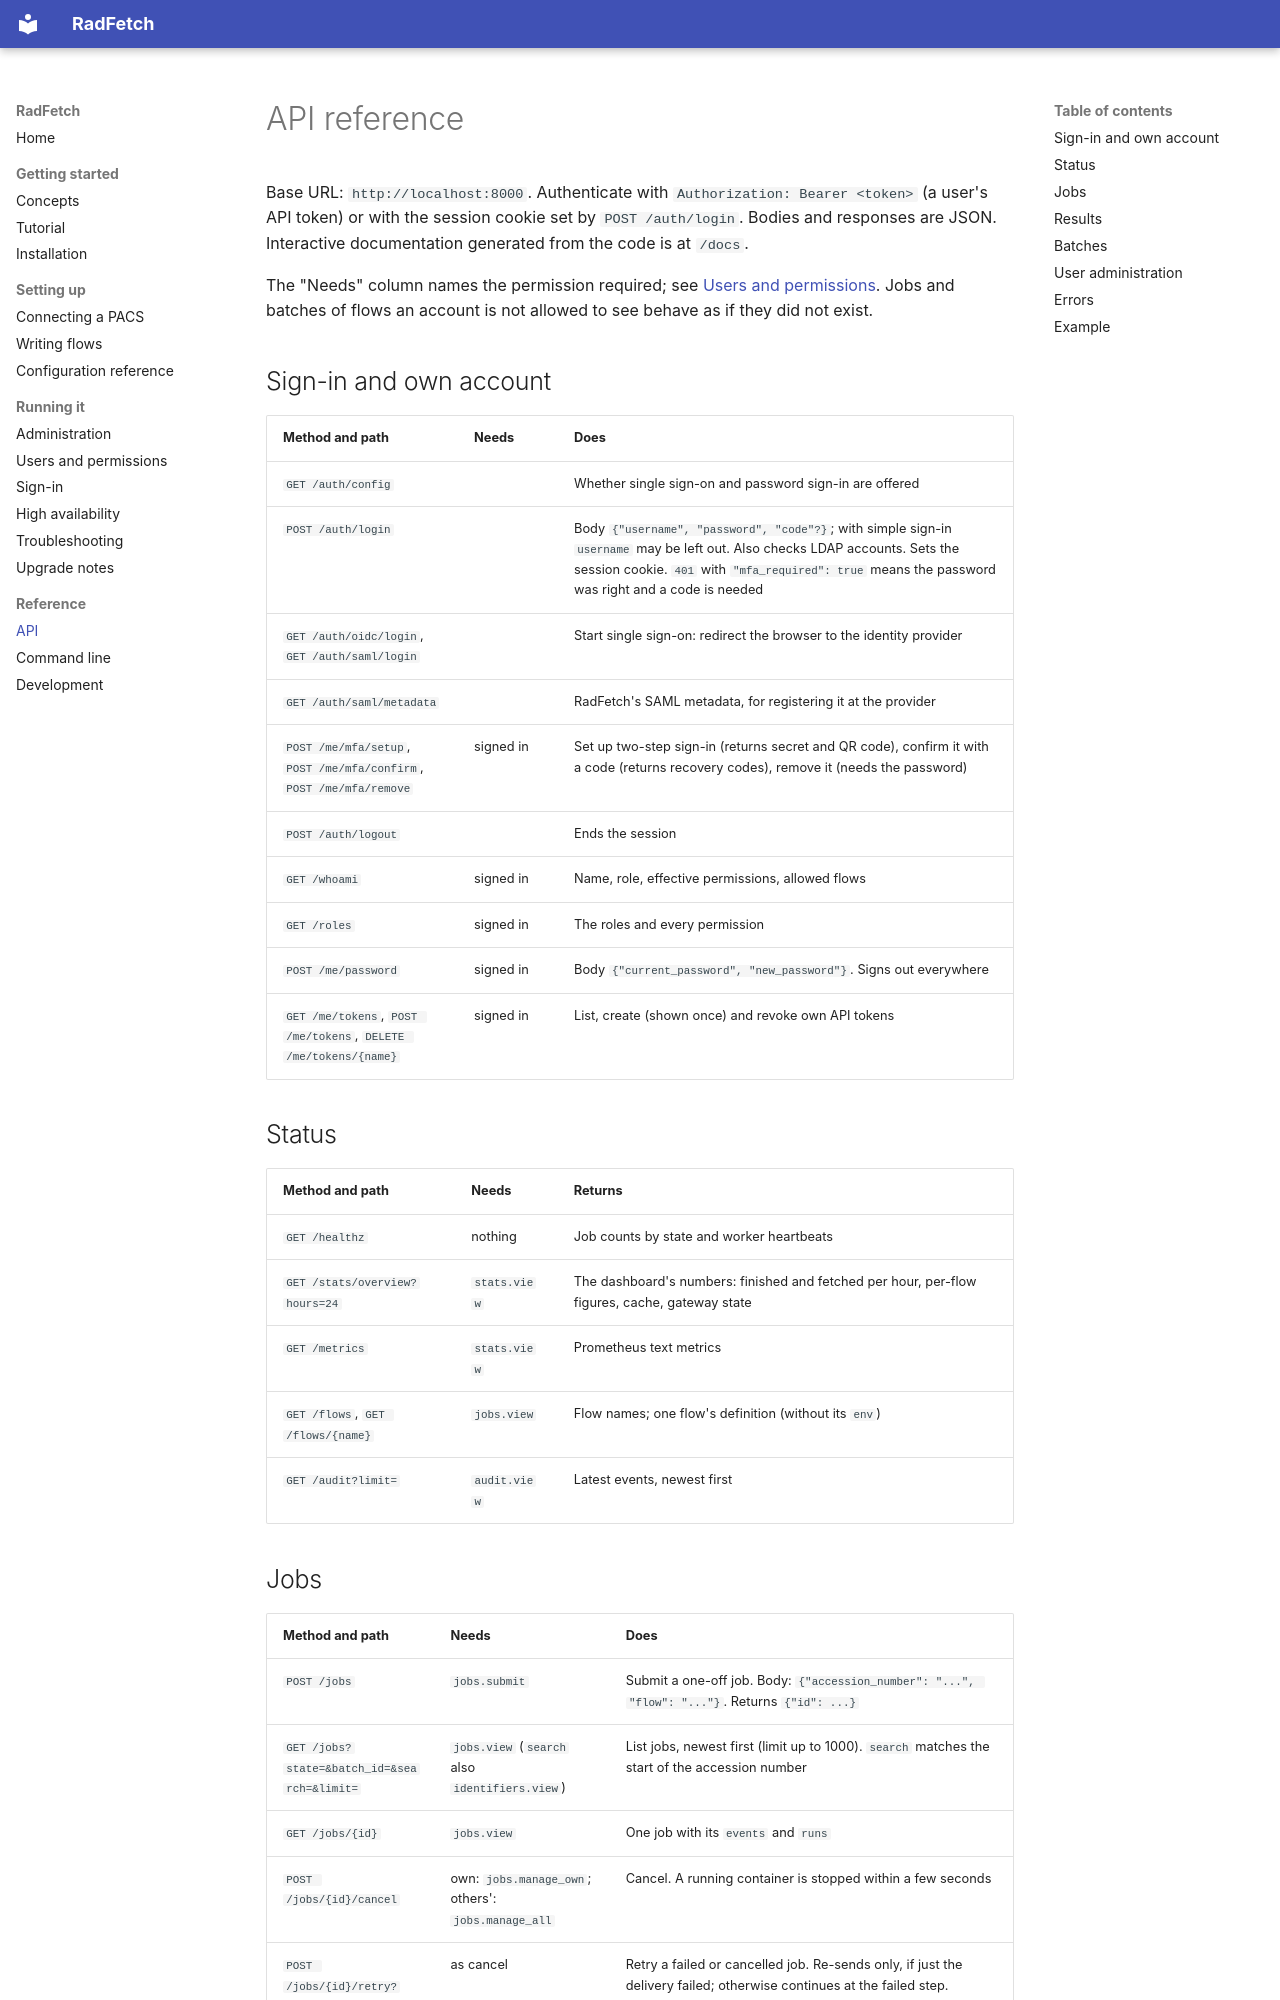

repository: mathiser/RadFetch · page: api/index.html · generator: mkdocs

# API reference

Base URL: `http://localhost:8000`. Authenticate with `Authorization: Bearer <token>`
(a user's API token) or with the session cookie set by `POST /auth/login`. Bodies
and responses are JSON. Interactive documentation generated from the code is at `/docs`.

The "Needs" column names the permission required; see [Users and permissions](users.md).
Jobs and batches of flows an account is not allowed to see behave as if they did not exist.

## Sign-in and own account

| Method and path | Needs | Does |
|---|---|---|
| `GET /auth/config` | | Whether single sign-on and password sign-in are offered |
| `POST /auth/login` | | Body `{"username", "password", "code"?}`; with simple sign-in `username` may be left out. Also checks LDAP accounts. Sets the session cookie. `401` with `"mfa_required": true` means the password was right and a code is needed |
| `GET /auth/oidc/login`, `GET /auth/saml/login` | | Start single sign-on: redirect the browser to the identity provider |
| `GET /auth/saml/metadata` | | RadFetch's SAML metadata, for registering it at the provider |
| `POST /me/mfa/setup`, `POST /me/mfa/confirm`, `POST /me/mfa/remove` | signed in | Set up two-step sign-in (returns secret and QR code), confirm it with a code (returns recovery codes), remove it (needs the password) |
| `POST /auth/logout` | | Ends the session |
| `GET /whoami` | signed in | Name, role, effective permissions, allowed flows |
| `GET /roles` | signed in | The roles and every permission |
| `POST /me/password` | signed in | Body `{"current_password", "new_password"}`. Signs out everywhere |
| `GET /me/tokens`, `POST /me/tokens`, `DELETE /me/tokens/{name}` | signed in | List, create (shown once) and revoke own API tokens |

## Status

| Method and path | Needs | Returns |
|---|---|---|
| `GET /healthz` | nothing | Job counts by state and worker heartbeats |
| `GET /stats/overview?hours=24` | `stats.view` | The dashboard's numbers: finished and fetched per hour, per-flow figures, cache, gateway state |
| `GET /metrics` | `stats.view` | Prometheus text metrics |
| `GET /flows`, `GET /flows/{name}` | `jobs.view` | Flow names; one flow's definition (without its `env`) |
| `GET /audit?limit=` | `audit.view` | Latest events, newest first |
